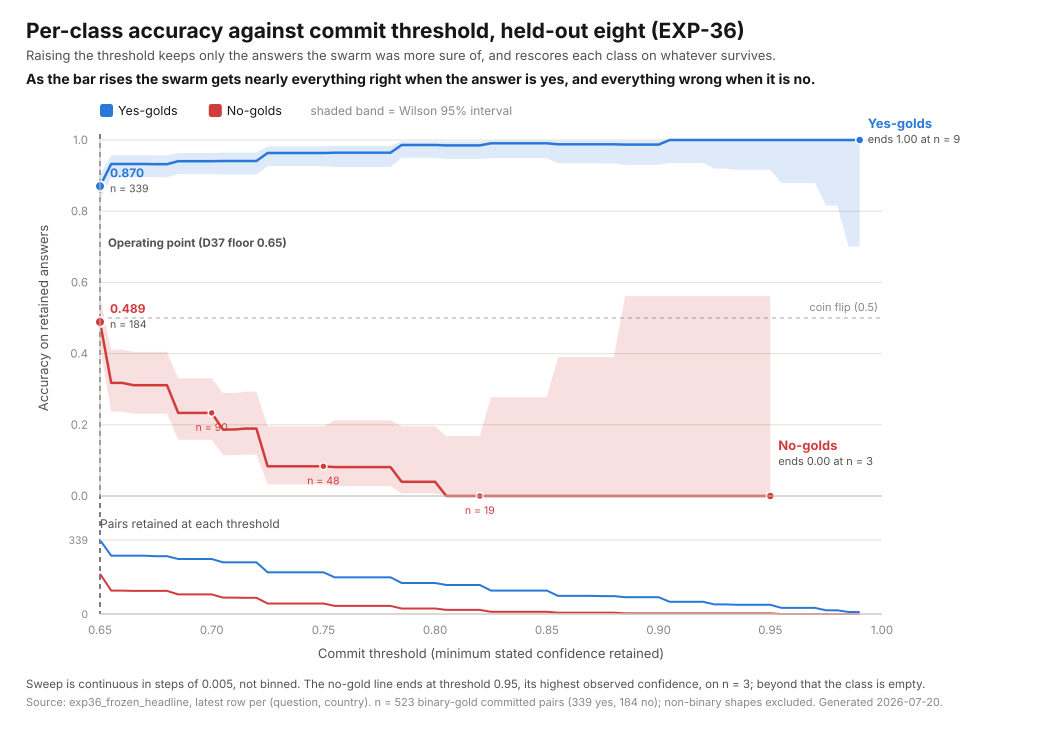

The data file committed next to this chart (first rows):
threshold, yes_n, yes_accuracy, yes_wilson_lo, yes_wilson_hi, no_n, no_accuracy, no_wilson_lo, no_wilson_hi
0.65, 339, 0.8702, 0.8302, 0.9019, 184, 0.4891, 0.4179, 0.5608
0.655, 267, 0.9326, 0.896, 0.9569, 107, 0.3178, 0.2372, 0.411
0.66, 267, 0.9326, 0.896, 0.9569, 107, 0.3178, 0.2372, 0.411
0.665, 267, 0.9326, 0.896, 0.9569, 106, 0.3113, 0.2311, 0.4048
0.67, 267, 0.9326, 0.896, 0.9569, 106, 0.3113, 0.2311, 0.4048
0.675, 265, 0.9321, 0.8952, 0.9566, 106, 0.3113, 0.2311, 0.4048
0.68, 265, 0.9321, 0.8952, 0.9566, 106, 0.3113, 0.2311, 0.4048
0.685, 252, 0.9405, 0.9041, 0.9636, 90, 0.2333, 0.158, 0.3305
0.69, 252, 0.9405, 0.9041, 0.9636, 90, 0.2333, 0.158, 0.3305
0.695, 252, 0.9405, 0.9041, 0.9636, 90, 0.2333, 0.158, 0.3305
0.7, 252, 0.9405, 0.9041, 0.9636, 90, 0.2333, 0.158, 0.3305
0.705, 237, 0.9409, 0.9033, 0.9645, 75, 0.1867, 0.1146, 0.2893
0.71, 237, 0.9409, 0.9033, 0.9645, 75, 0.1867, 0.1146, 0.2893
0.715, 237, 0.9409, 0.9033, 0.9645, 74, 0.1892, 0.1162, 0.2929
0.72, 237, 0.9409, 0.9033, 0.9645, 74, 0.1892, 0.1162, 0.2929
0.725, 191, 0.9634, 0.9263, 0.9821, 48, 0.08333, 0.03288, 0.1955
0.73, 191, 0.9634, 0.9263, 0.9821, 48, 0.08333, 0.03288, 0.1955
0.735, 191, 0.9634, 0.9263, 0.9821, 48, 0.08333, 0.03288, 0.1955
0.74, 191, 0.9634, 0.9263, 0.9821, 48, 0.08333, 0.03288, 0.1955
0.745, 191, 0.9634, 0.9263, 0.9821, 48, 0.08333, 0.03288, 0.1955
0.75, 191, 0.9634, 0.9263, 0.9821, 48, 0.08333, 0.03288, 0.1955
0.755, 168, 0.9643, 0.9243, 0.9835, 37, 0.08108, 0.02796, 0.213
0.76, 168, 0.9643, 0.9243, 0.9835, 37, 0.08108, 0.02796, 0.213
0.765, 168, 0.9643, 0.9243, 0.9835, 37, 0.08108, 0.02796, 0.213
0.77, 168, 0.9643, 0.9243, 0.9835, 37, 0.08108, 0.02796, 0.213
0.775, 168, 0.9643, 0.9243, 0.9835, 37, 0.08108, 0.02796, 0.213
0.78, 168, 0.9643, 0.9243, 0.9835, 37, 0.08108, 0.02796, 0.213
0.785, 142, 0.9859, 0.9501, 0.9961, 25, 0.04, 0.007096, 0.1954
0.79, 142, 0.9859, 0.9501, 0.9961, 25, 0.04, 0.007096, 0.1954
0.795, 142, 0.9859, 0.9501, 0.9961, 25, 0.04, 0.007096, 0.1954
0.8, 142, 0.9859, 0.9501, 0.9961, 25, 0.04, 0.007096, 0.1954
0.805, 133, 0.985, 0.9468, 0.9959, 19, 0.0, 0.0, 0.1682
0.81, 133, 0.985, 0.9468, 0.9959, 19, 0.0, 0.0, 0.1682
0.815, 133, 0.985, 0.9468, 0.9959, 19, 0.0, 0.0, 0.1682
0.82, 133, 0.985, 0.9468, 0.9959, 19, 0.0, 0.0, 0.1682
0.825, 107, 0.9907, 0.949, 0.9983, 10, 0.0, 0.0, 0.2775
0.83, 107, 0.9907, 0.949, 0.9983, 10, 0.0, 0.0, 0.2775
0.835, 107, 0.9907, 0.949, 0.9983, 10, 0.0, 0.0, 0.2775
0.84, 107, 0.9907, 0.949, 0.9983, 10, 0.0, 0.0, 0.2775
0.845, 107, 0.9907, 0.949, 0.9983, 10, 0.0, 0.0, 0.2775
0.85, 107, 0.9907, 0.949, 0.9983, 10, 0.0, 0.0, 0.2775
0.855, 83, 0.988, 0.9349, 0.9979, 6, 0.0, 0.0, 0.3903
0.86, 83, 0.988, 0.9349, 0.9979, 6, 0.0, 0.0, 0.3903
0.865, 83, 0.988, 0.9349, 0.9979, 6, 0.0, 0.0, 0.3903
0.87, 83, 0.988, 0.9349, 0.9979, 6, 0.0, 0.0, 0.3903
0.875, 82, 0.9878, 0.9341, 0.9978, 6, 0.0, 0.0, 0.3903
0.88, 82, 0.9878, 0.9341, 0.9978, 6, 0.0, 0.0, 0.3903
0.885, 77, 0.987, 0.93, 0.9977, 3, 0.0, 0.0, 0.5615
0.89, 77, 0.987, 0.93, 0.9977, 3, 0.0, 0.0, 0.5615
0.895, 77, 0.987, 0.93, 0.9977, 3, 0.0, 0.0, 0.5615
0.9, 77, 0.987, 0.93, 0.9977, 3, 0.0, 0.0, 0.5615
0.905, 56, 1.0, 0.9358, 1.0, 3, 0.0, 0.0, 0.5615
0.91, 56, 1.0, 0.9358, 1.0, 3, 0.0, 0.0, 0.5615
0.915, 56, 1.0, 0.9358, 1.0, 3, 0.0, 0.0, 0.5615
0.92, 56, 1.0, 0.9358, 1.0, 3, 0.0, 0.0, 0.5615
0.925, 44, 1.0, 0.9197, 1.0, 3, 0.0, 0.0, 0.5615
0.93, 44, 1.0, 0.9197, 1.0, 3, 0.0, 0.0, 0.5615
0.935, 42, 1.0, 0.9162, 1.0, 3, 0.0, 0.0, 0.5615
0.94, 42, 1.0, 0.9162, 1.0, 3, 0.0, 0.0, 0.5615
0.945, 42, 1.0, 0.9162, 1.0, 3, 0.0, 0.0, 0.5615
... 9 more rows
